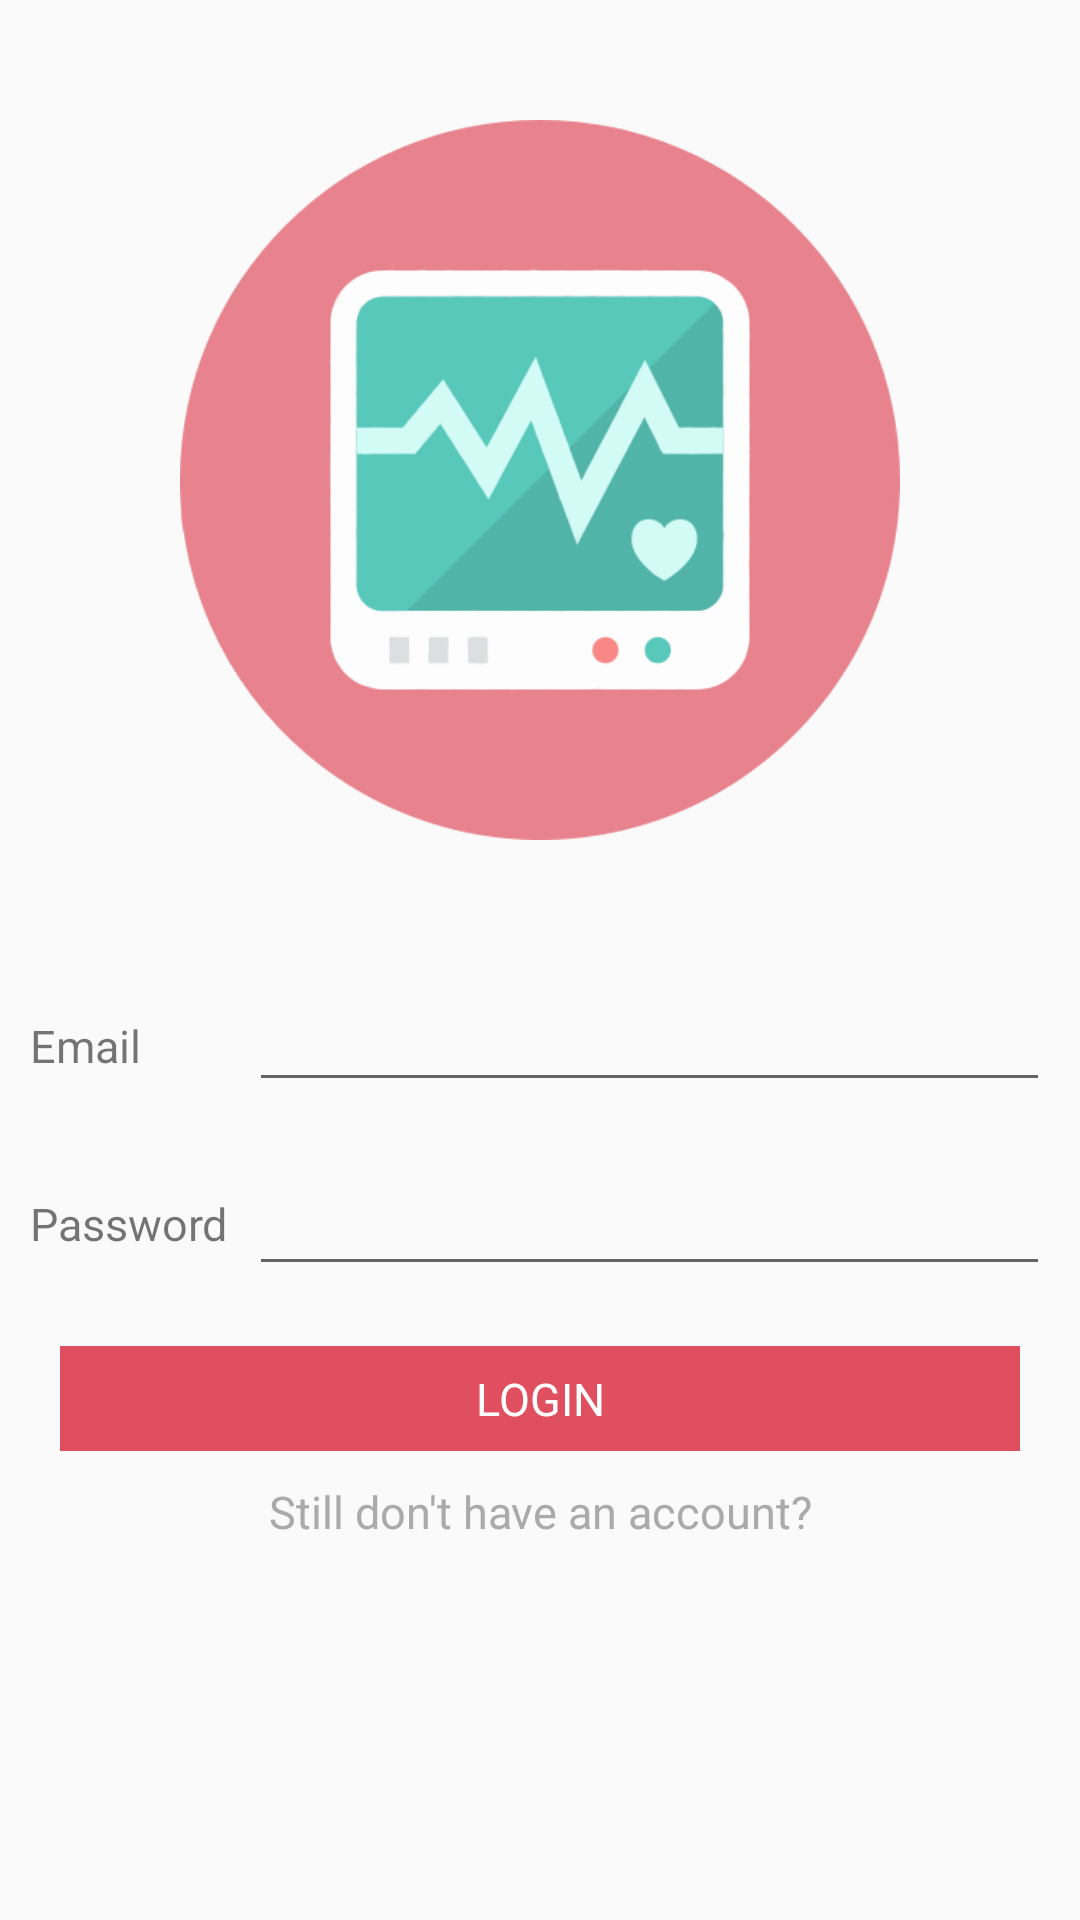

Here is an Android app screen rendered from its layout file. Give the layout XML and the strings, colors and styles it references.
<!-- AndroidManifest.xml: application theme MyMaterialTheme.Base -->
<!-- res/layout/activity_login.xml -->
<?xml version="1.0" encoding="utf-8"?>
<LinearLayout
    xmlns:android="http://schemas.android.com/apk/res/android"
    xmlns:tools="http://schemas.android.com/tools"
    android:layout_width="match_parent"
    android:layout_height="match_parent"
    android:orientation="vertical"
    android:layout_margin="10dp"
    tools:context="com.example.esd.healthmonitor.LoginActivity">

    <RelativeLayout
        android:layout_width="match_parent"
        android:layout_height="match_parent"
        android:layout_weight="1"
        android:layout_margin="20dp"
        android:padding="20dp">

        <ImageView
            android:layout_width="match_parent"
            android:layout_height="match_parent"
            android:src="@drawable/logo"
            android:alpha=".70"/>

    </RelativeLayout>

    <LinearLayout
        android:layout_width="match_parent"
        android:layout_height="match_parent"
        android:layout_weight="1"
        android:orientation="vertical">

        <LinearLayout
            android:layout_width="wrap_content"
            android:layout_height="wrap_content"
            android:orientation="vertical"
            android:gravity="bottom">

            <LinearLayout
                android:layout_width="match_parent"
                android:layout_height="match_parent"
                android:orientation="horizontal"
                android:layout_weight="1"
                android:layout_margin="10dp"
                android:baselineAligned="false">

                <RelativeLayout
                    android:layout_width="match_parent"
                    android:layout_height="match_parent"
                    android:layout_weight="4">

                    <TextView
                        android:layout_width="match_parent"
                        android:layout_height="wrap_content"
                        android:text="@string/email"
                        android:layout_centerVertical="true"
                        android:textSize="15sp"/>

                </RelativeLayout>

                <RelativeLayout
                    android:layout_width="match_parent"
                    android:layout_height="match_parent"
                    android:layout_weight="1"
                    android:layout_marginLeft="5dp">

                    <EditText
                        android:layout_width="match_parent"
                        android:layout_height="wrap_content"
                        android:textSize="15sp"
                        android:id="@+id/Email"
                        android:inputType="textEmailAddress"/>

                </RelativeLayout>

            </LinearLayout>

            <LinearLayout
                android:layout_width="match_parent"
                android:layout_height="match_parent"
                android:orientation="horizontal"
                android:layout_weight="1"
                android:layout_margin="10dp"
                android:baselineAligned="false">

                <RelativeLayout
                    android:layout_width="match_parent"
                    android:layout_height="match_parent"
                    android:layout_weight="4">

                    <TextView
                        android:layout_width="match_parent"
                        android:layout_height="wrap_content"
                        android:text="@string/password"
                        android:layout_centerVertical="true"
                        android:textSize="15sp"/>

                </RelativeLayout>

                <RelativeLayout
                    android:layout_width="match_parent"
                    android:layout_height="match_parent"
                    android:layout_weight="1"
                    android:layout_marginLeft="5dp">

                    <EditText
                        android:layout_width="match_parent"
                        android:layout_height="wrap_content"
                        android:id="@+id/Password"
                        android:inputType="textPassword"/>

                </RelativeLayout>

            </LinearLayout>

        </LinearLayout>

        <LinearLayout
            android:layout_width="match_parent"
            android:layout_height="0dp"
            android:layout_weight="1"
            android:orientation="vertical">

            <LinearLayout
                android:layout_width="match_parent"
                android:layout_height="35dp"
                android:layout_marginBottom="10dp"
                android:layout_marginTop="10dp"
                android:layout_marginRight="20dp"
                android:layout_marginLeft="20dp"
                android:background="#e04f5f"
                android:id="@+id/LoginButton"
                android:layout_centerInParent="true">

                <TextView
                    android:layout_width="match_parent"
                    android:layout_height="wrap_content"
                    android:text="@string/login"
                    android:layout_centerInParent="true"
                    android:layout_gravity="center"
                    android:textColor="#ffffff"
                    android:textAlignment="center"
                    android:textAllCaps="true"
                    android:textSize="15dp"/>

            </LinearLayout>

            <TextView
                android:layout_width="match_parent"
                android:layout_height="wrap_content"
                android:text="@string/notregistered"
                android:layout_centerInParent="true"
                android:layout_gravity="center"
                android:textColor="#aaaaaa"
                android:textAlignment="center"
                android:textAllCaps="false"
                android:textSize="15dp"
                android:id="@+id/RegisterButton"/>

        </LinearLayout>

    </LinearLayout>

</LinearLayout>
<!-- resources referenced by this layout -->
<resources>
  <!-- drawable logo: png bitmap (drawable, 53775 bytes) -->
  <string name="email">Email</string>
  <string name="login">Login</string>
  <string name="notregistered">Still don\'t have an account?</string>
  <string name="password">Password</string>
  <style name="MyMaterialTheme.Base" parent="Theme.AppCompat.Light.NoActionBar">
          <item name="windowNoTitle">true</item>
          <item name="windowActionBar">false</item>
          <item name="colorPrimary">@color/colorAccent</item>
          <item name="colorPrimaryDark">@color/colorAccent</item>
          <item name="colorAccent">@color/colorAccent</item>
          <item name="titleTextAppearance">@style/TextAppearance.Widget.Event.Toolbar.Title</item>
      </style>
  <color name="colorAccent">#e04f5f</color>
  <style name="TextAppearance.Widget.Event.Toolbar.Title" parent="TextAppearance.Widget.AppCompat.Toolbar.Title">
          <item name="android:textStyle">normal</item>
      </style>
</resources>
